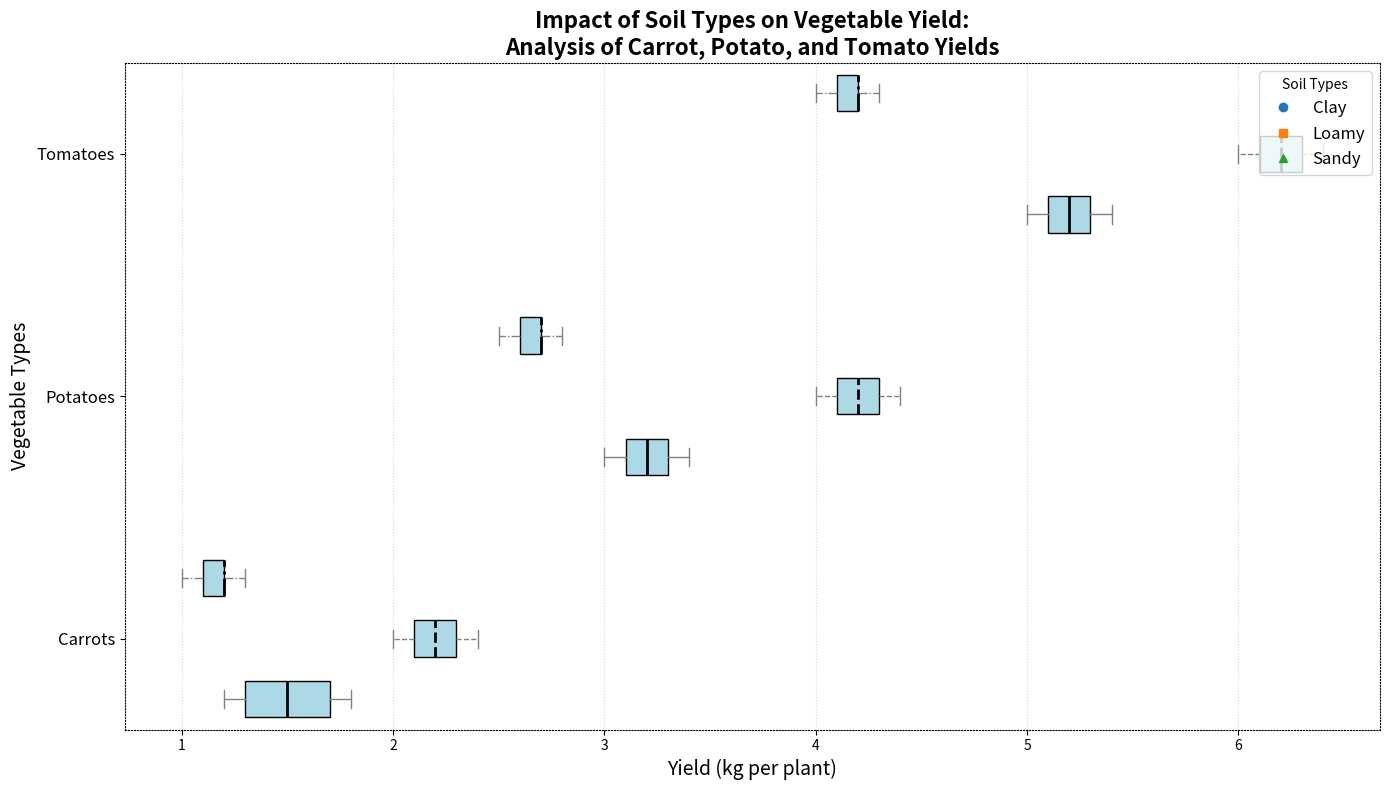

Write Python code to recreate this figure.
import matplotlib.pyplot as plt
import numpy as np

vegetables = ['Carrots', 'Potatoes', 'Tomatoes']
soil_types = ['Clay', 'Loamy', 'Sandy']

# Alter contents within data groups
carrots_yield = [
    [1.7, 1.2, 1.5, 1.8, 1.3],  # shuffled within group
    [2.3, 2.0, 2.2, 2.4, 2.1],  # shuffled within group
    [1.1, 1.3, 1.2, 1.0, 1.2]   # shuffled within group
]

potatoes_yield = [
    [3.4, 3.2, 3.3, 3.1, 3.0],  # shuffled within group
    [4.1, 4.2, 4.0, 4.4, 4.3],  # shuffled within group
    [2.7, 2.5, 2.6, 2.8, 2.7]   # within the same group, similar shuffle
]

tomatoes_yield = [
    [5.3, 5.0, 5.1, 5.4, 5.2],  # shuffled within group
    [6.1, 6.3, 6.0, 6.4, 6.2],  # shuffled within group
    [4.2, 4.1, 4.0, 4.3, 4.2]   # shuffled within group
]

data = [carrots_yield, potatoes_yield, tomatoes_yield]

fig, ax = plt.subplots(figsize=(14, 8))

positions = np.array(range(len(vegetables))) * 4

for yields, soil, linestyle, marker in zip(zip(*data), soil_types, ['-', '--', '-.'], ['o', 's', '^']):
    pos = positions + list(zip(*data)).index(yields)
    
    # Transpose the yields data to make horizontal boxes
    bp = ax.boxplot(yields, positions=pos, widths=0.6, patch_artist=True, notch=False, vert=False)

    # Shuffling and fixed colors/linestyles
    for patch in bp['boxes']:
        patch.set_facecolor('lightblue')
    for whisker in bp['whiskers']:
        whisker.set(color='gray', linewidth=1, linestyle=linestyle)
    for cap in bp['caps']:
        cap.set(color='gray', linewidth=1)
    for median in bp['medians']:
        median.set(color='black', linewidth=2, linestyle=linestyle)

ax.set_yticks(positions + 1)
ax.set_yticklabels(vegetables, fontsize=12)

ax.set_title("Impact of Soil Types on Vegetable Yield:\nAnalysis of Carrot, Potato, and Tomato Yields", fontsize=16, fontweight='bold')
ax.set_xlabel("Yield (kg per plant)", fontsize=14)
ax.set_ylabel("Vegetable Types", fontsize=14)

ax.grid(axis='x', linestyle=':', alpha=0.5)

# Add back legend with shuffled positions and markers
for soil, marker in zip(soil_types, ['o', 's', '^']):
    ax.plot([], [], label=soil, marker=marker, linestyle='None')
ax.legend(title='Soil Types', loc='upper right', fontsize=12)

for spine in ax.spines.values():
    spine.set_linestyle('dotted')

plt.tight_layout()

plt.show()
